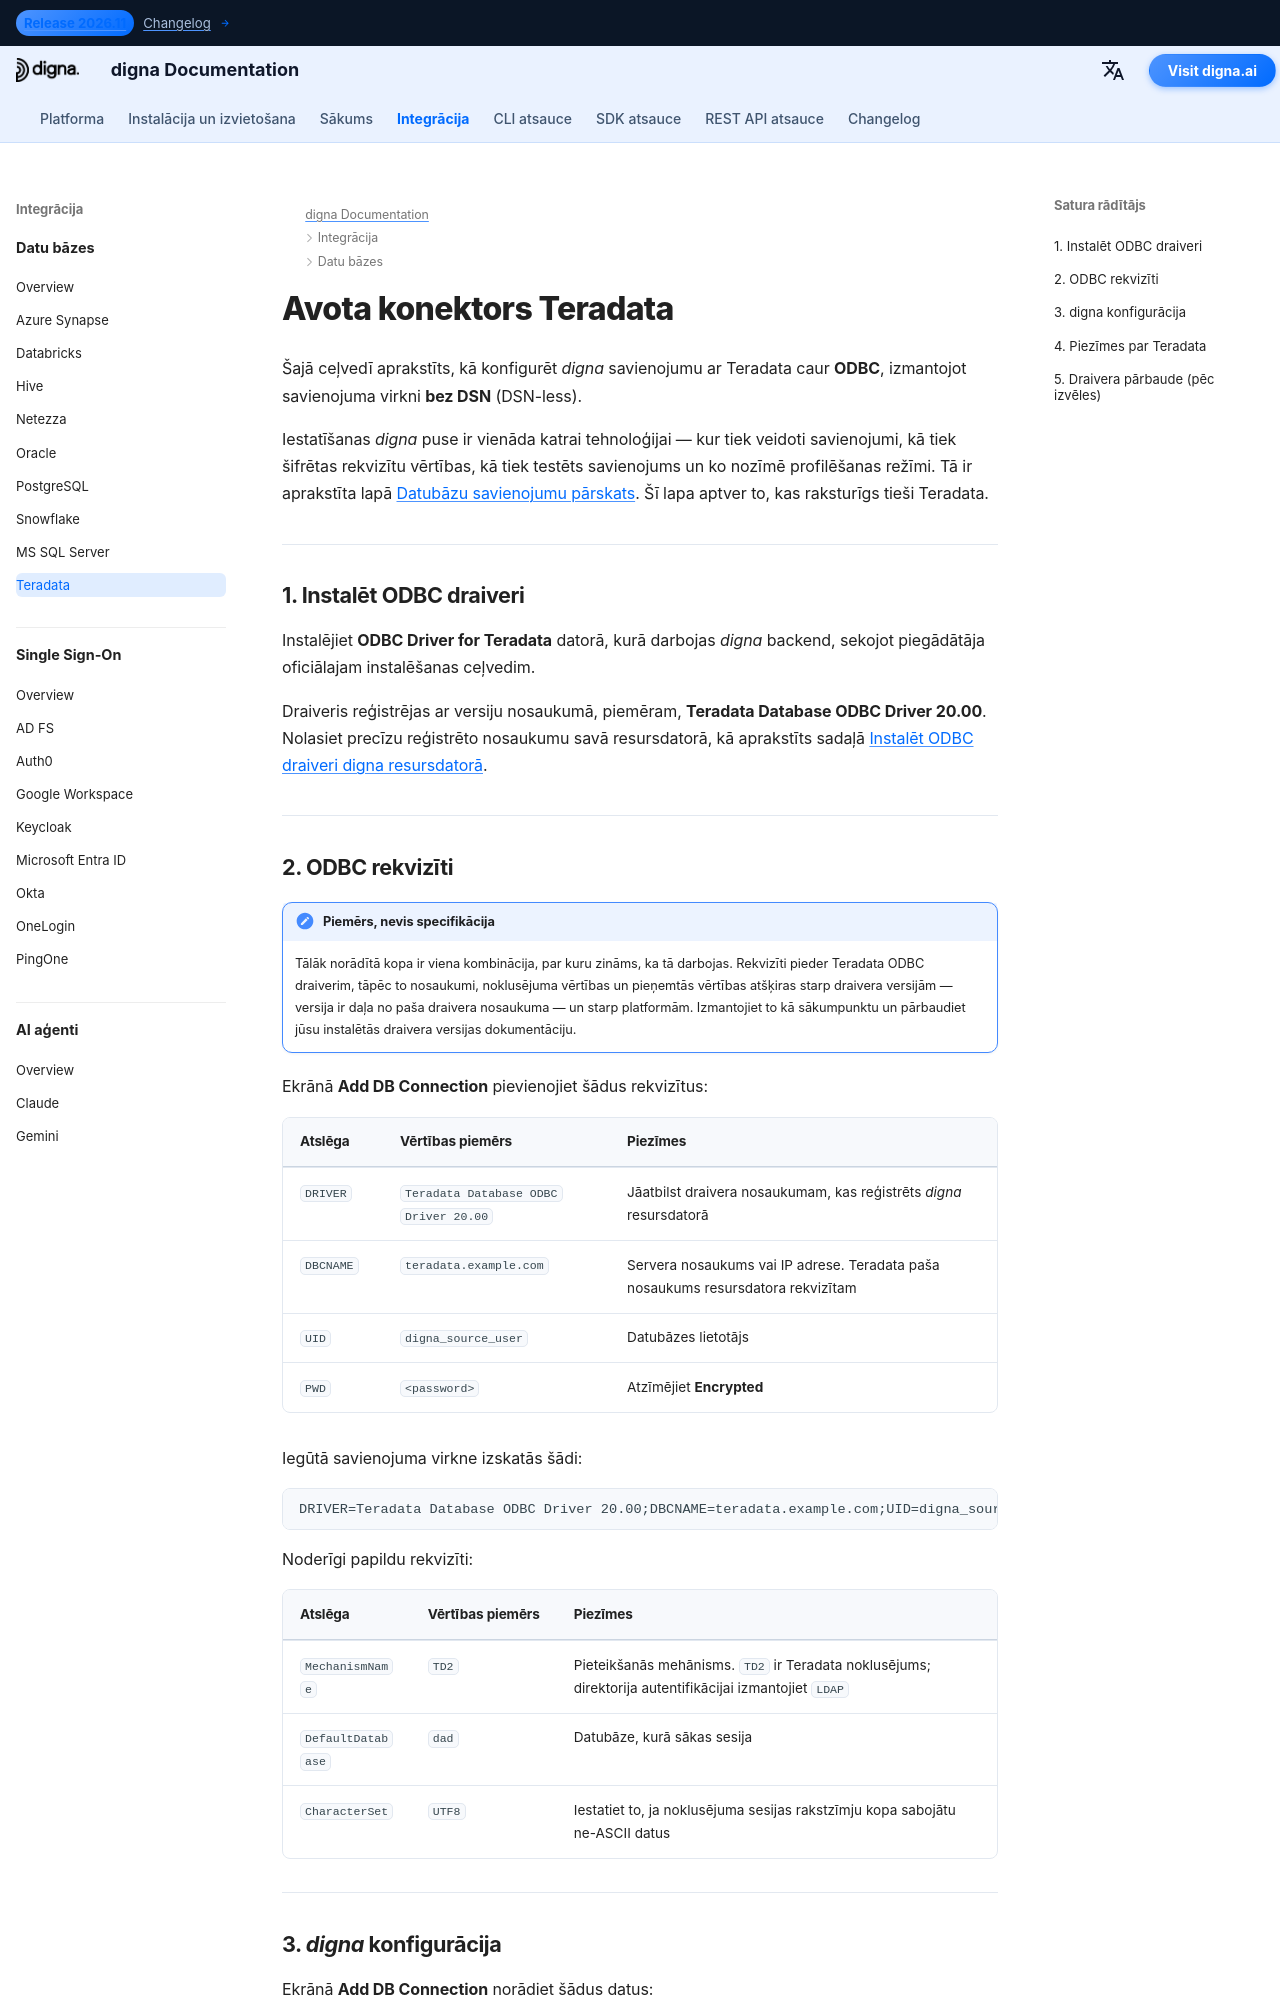

repository: dignaai/digna-docs · page: lv/databases/teradata_connector_guide/index.html · generator: mkdocs

---
title: Teradata konektors — datubāzes integrācija | digna dokumentācija
description: Konfigurējiet digna savienojumu ar Teradata caur ODBC ar savienojuma virkni bez DSN. Aptver Teradata ODBC draiveri, rekvizītu DBCNAME, pieteikšanās mehānismus un digna puses savienojuma iestatījumus.
image: /assets/logo_square.png
---


# Avota konektors Teradata

Šajā ceļvedī aprakstīts, kā konfigurēt *digna* savienojumu ar Teradata caur **ODBC**,
izmantojot savienojuma virkni **bez DSN** (DSN-less).

Iestatīšanas *digna* puse ir vienāda katrai tehnoloģijai — kur tiek veidoti savienojumi,
kā tiek šifrētas rekvizītu vērtības, kā tiek testēts savienojums un ko nozīmē profilēšanas
režīmi. Tā ir aprakstīta lapā [Datubāzu savienojumu pārskats](overview.md). Šī lapa aptver to,
kas raksturīgs tieši Teradata.

---

## 1. Instalēt ODBC draiveri {: #1-install-the-odbc-driver }

Instalējiet **ODBC Driver for Teradata** datorā, kurā darbojas *digna* backend,
sekojot piegādātāja oficiālajam instalēšanas ceļvedim.

Draiveris reģistrējas ar versiju nosaukumā, piemēram,
**Teradata Database ODBC Driver 20.00**. Nolasiet precīzu reģistrēto nosaukumu savā resursdatorā,
kā aprakstīts sadaļā [Instalēt ODBC draiveri digna resursdatorā](overview.md#install-the-driver).

---
